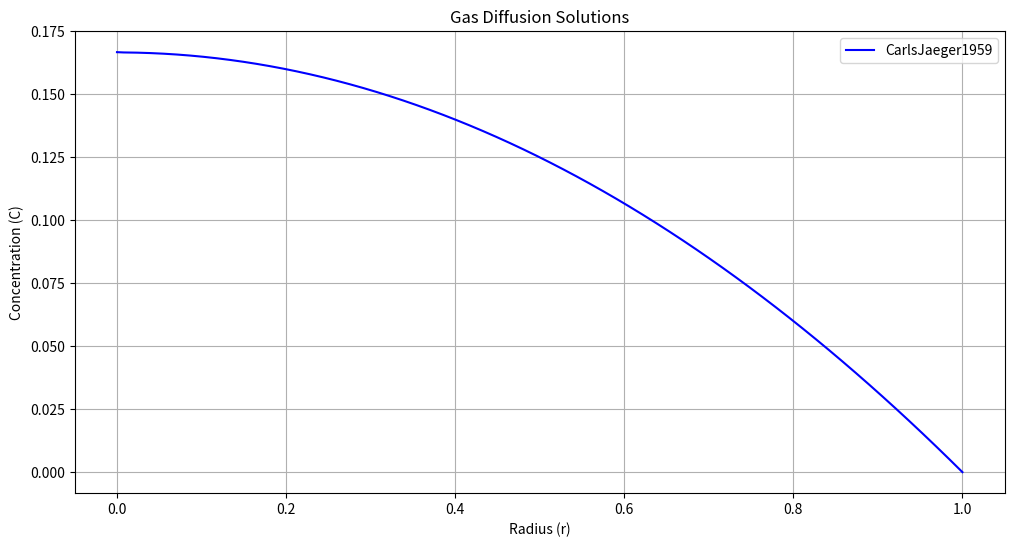
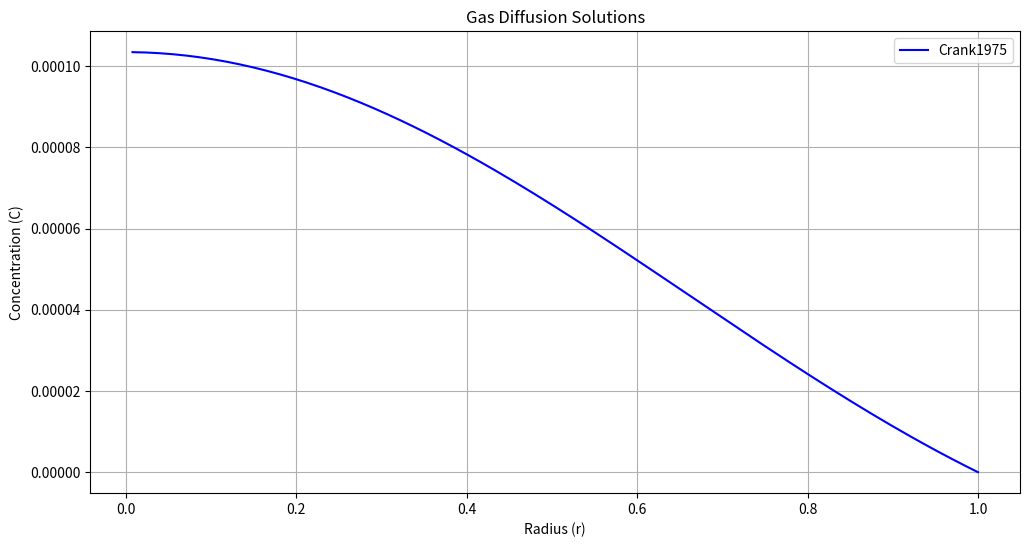

The matplotlib source for these figures, in order:
import numpy as np
import math

def CarlsJaeger1959(t, D=1.0, G=1.0, a=1.0, n=32, m=128):
    """
    /**
     * @brief Solution for non-stationary 1D gas diffusion with spherical symmetry.
     *
     * This function implements the analytical solution presented in Carlslaw and Jaeger (1959)
     * for a non-stationary 1D gas diffusion problem with spherical symmetry.
     * 
     * The boundary and initial conditions are:
     *      C(r,0) = 0
     *      C(a,t) = 0
     *      dC(r,t)/dr @r=0 = 0
     *      G = const
     *
     * @param D Diffusion coefficient (default: 1.0)
     * @param G Source term (default: 1.0)
     * @param a Sphere radius (default: 1.0)
     * @param n Number of terms in the series (default: 32)
     * @param m Number of points in the radial grid (default: 128)
     * @param t Time variable
     * @return Solution value at time t
     */
    """

    if t <= 0:
        raise ValueError("Time t must be greater than 0")

    r = np.linspace(0, a, m)
    sum_terms = np.zeros_like(r)

    sum_terms = (G / (6 * D)) * (a**2 - r**2) # Initialize sum_terms to accumulate the series with the first term

    for k in range(1, n + 1):
        term = (math.pow(-1, k)/k**3) * np.exp(-k**2 * np.pi**2 * D * t / a**2) * np.sin(k * np.pi * r / a)
        sum_terms += ((2 * G) * a**3 / (D * np.pi * r)) * term

    # Avoid division by zero for r = 0
    sum_terms[r == 0] = (G / (6 * D)) * a**2    

    solution = sum_terms
    return solution

def Crank1975(t, D=1.0, G=1.0, a=1.0, n=32, m=128):
    """
    /**
     * @brief Solution for non-stationary 1D gas diffusion with spherical symmetry.
     *
     * This function implements the analytical solution presented in Carnk (1975)
     * for a non-stationary 1D gas diffusion problem with spherical symmetry.
     * 
     * The boundary and initial conditions are:
     *      C(r,0) = C_0
     *      C(a,t) = 0
     *      dC(r,t)/dr @r=0 = 0
     *      G = 0
     *
     * @param D Diffusion coefficient (default: 1.0)
     * @param G Source term (default: 1.0)
     * @param a Sphere radius (default: 1.0)
     * @param n Number of terms in the series (default: 32)
     * @param m Number of points in the radial grid (default: 128)
     * @param t Time variable
     * @return Solution value at time t
     */
    """

    if t <= 0:
        raise ValueError("Time t must be greater than 0")

    r = np.linspace(0, a, m)
    sum_terms = np.zeros_like(r)

    sum_terms = 0 # Initialize sum_terms to accumulate the series with the first term

    for k in range(1, n + 1):
        term = math.pow(-1, k) * np.exp(-k**2 * np.pi**2 * D * t / a**2) * np.sin(k * np.pi * r / a)
        sum_terms += (-2 * a / (np.pi * r)) * term

    solution = sum_terms
    return solution

def PlotResults(test_function):
    """
    Plot the results of a function
    """
    import matplotlib.pyplot as plt

    t = 1.0  # Example time value
    r = np.linspace(0, 1, 128)

    # Calculate solutions
    y = test_function(t=t)

    # Plotting
    plt.figure(figsize=(12, 6))
    plt.plot(r, y, label=test_function.__name__, color='blue')
    plt.title('Gas Diffusion Solutions')
    plt.xlabel('Radius (r)')
    plt.ylabel('Concentration (C)')
    plt.legend(loc='best')
    plt.grid()
    plt.show()

def RunTestOfTests():
    """
    Run a test of the CarlsJaeger91 function with a sample time value.
    """
    for test_function in [CarlsJaeger1959, Crank1975]:

        print(f"Running test for {test_function.__name__}")
        try:
            t = 1.0  # Example time value
            result = test_function(t=t)
            print(f"Test passed for {test_function.__name__}, result:", result)

            PlotResults(test_function)

        except ValueError as e:
            print(f"Test failed for {test_function.__name__}:", e)

    print("All tests completed.")

if __name__ == "__main__":
    RunTestOfTests()
